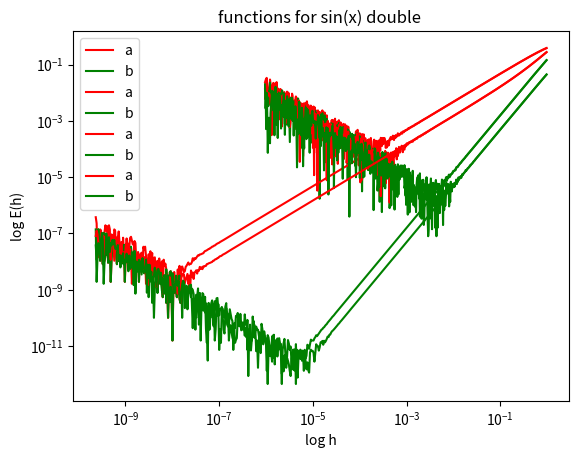

This chart was generated by the following Python code:
import matplotlib.pyplot as plt
import numpy as np


def graphic(h, blad, graphic_title, legend_title, color):
    plt.title(graphic_title)
    plt.xlabel("log h")
    plt.ylabel("log E(h)")
    plt.xscale("log")
    plt.yscale("log")
    plt.grid()
    plt.plot(h, blad, color, label=legend_title)
    plt.legend()


def function_a(function, x, h):
    return (function(x + h) - function(x)) / h


def function_b(function, x, h):
    return (function(x + h) - function(x - h)) / (2 * h)


def zachowanie(x, function, function_prim, start, stop, dtype, graphic_title):
    h = np.logspace(start, stop, num=512, base=2, endpoint=False, dtype=dtype)
    blad_a = np.abs(function_a(function, x, h) - function_prim)
    blad_b = np.abs(function_b(function, x, h) - function_prim)
    graphic(h, blad_a, graphic_title, "a", "r")
    graphic(h, blad_b, graphic_title, "b", "g")
    plt.show()


x = 0.3
zachowanie(x, np.cos, -np.sin(x), -20, 0, np.float32, "functions for cos(x) float32")
zachowanie(x, np.cos, -np.sin(x), -32, 0, np.double, "functions for cos(x) double")

zachowanie(x, np.sin, np.cos(x), -20, 0, np.float32, "functions for sin(x) float32 ")
zachowanie(x, np.sin, np.cos(x), -32, 0, np.double, "functions for sin(x) double ")
